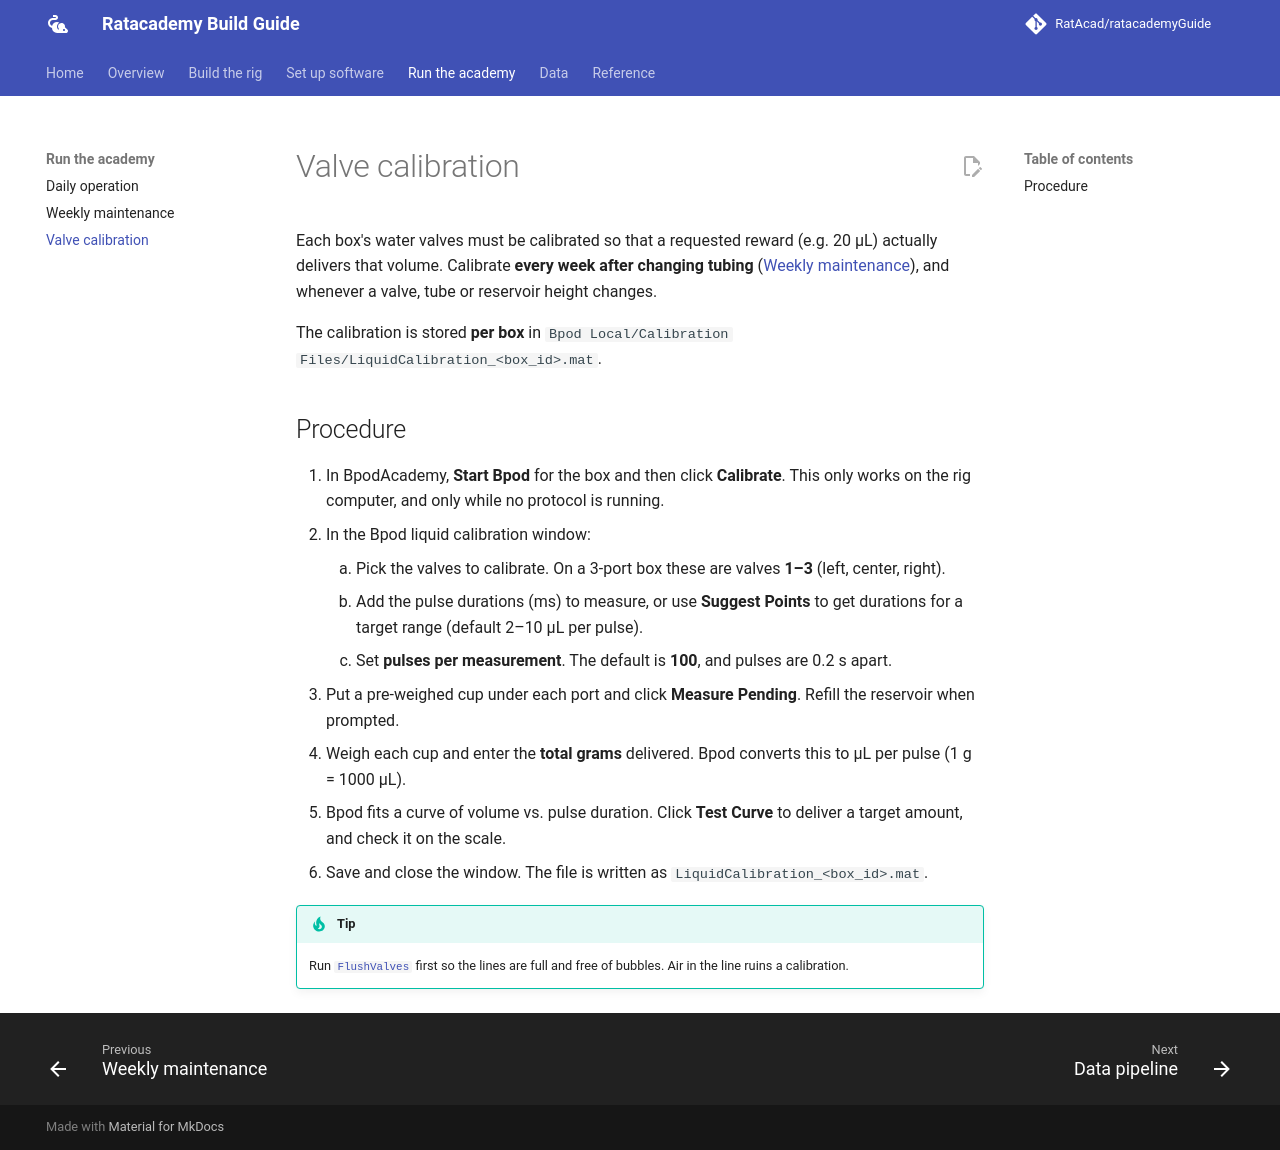

repository: RatAcad/ratacademyGuide · page: operate/calibration/index.html · generator: mkdocs

# Valve calibration

Each box's water valves must be calibrated so that a requested reward
(e.g. 20 µL) actually delivers that volume. Calibrate **every week after changing
tubing** ([Weekly maintenance](weekly-maintenance.md)), and whenever a valve, tube or
reservoir height changes.

The calibration is stored **per box** in
`Bpod Local/Calibration Files/LiquidCalibration_<box_id>.mat`.

## Procedure

1. In BpodAcademy, **Start Bpod** for the box and then click **Calibrate**. This only
   works on the rig computer, and only while no protocol is running.
2. In the Bpod liquid calibration window:
    1. Pick the valves to calibrate. On a 3-port box these are valves **1–3**
       (left, center, right).
    2. Add the pulse durations (ms) to measure, or use **Suggest Points** to
       get durations for a target range (default 2–10 µL per pulse).
    3. Set **pulses per measurement**. The default is **100**, and pulses are 0.2 s apart.
3. Put a pre-weighed cup under each port and click **Measure Pending**. Refill
   the reservoir when prompted.
4. Weigh each cup and enter the **total grams** delivered. Bpod converts this to
   µL per pulse (1 g = 1000 µL).
5. Bpod fits a curve of volume vs. pulse duration. Click **Test Curve**
   to deliver a target amount, and check it on the scale.
6. Save and close the window. The file is written as `LiquidCalibration_<box_id>.mat`.

!!! tip
    Run [`FlushValves`](../software/protocols.md#utility-protocols-every-academy-needs)
    first so the lines are full and free of bubbles. Air in the line ruins a
    calibration.
